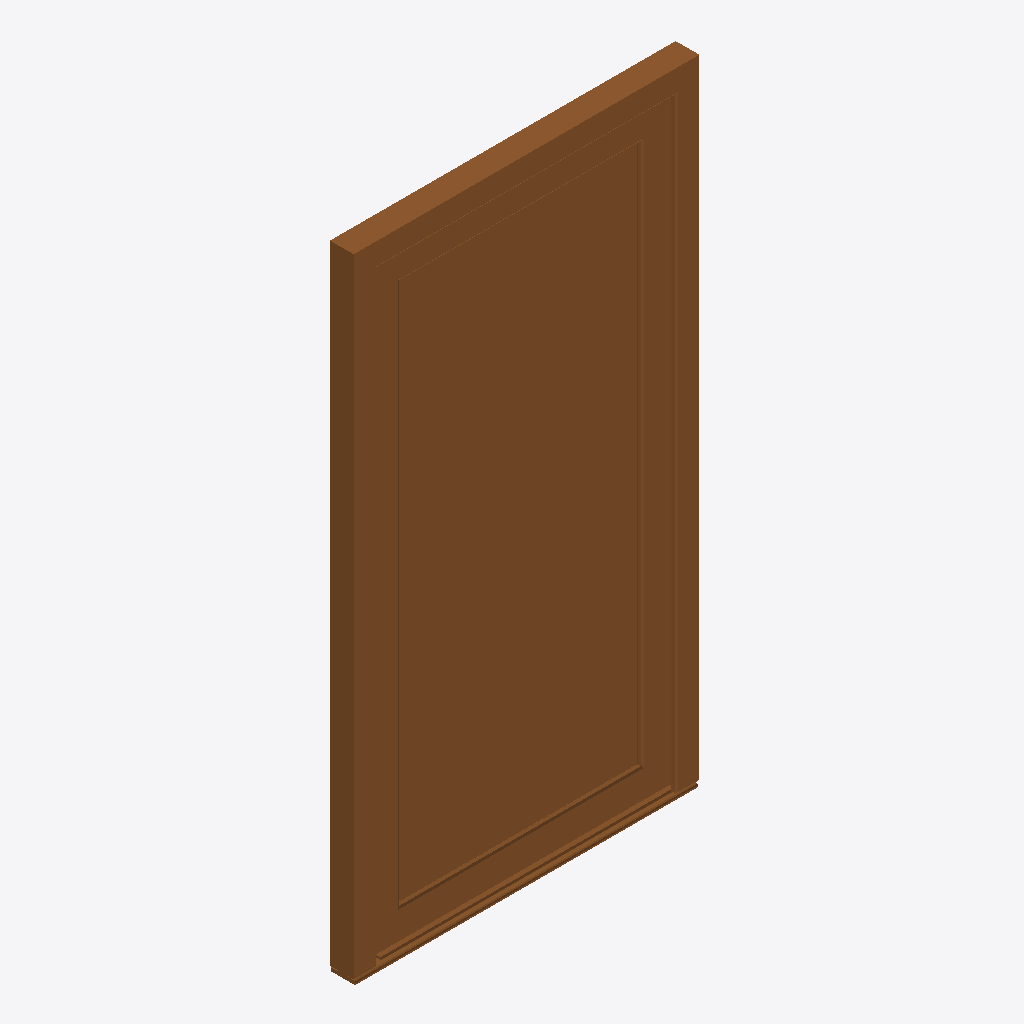
Isometric view of an IFC building model (IFC-SPF (STEP), schema IFC2X3, length unit millimetre), seen from the south-west, elements coloured by IFC class: 1 door (brown).
Extent 1.2 m × 0.1 m × 2.2 m (x, y, z). Elements (1): 1 IfcDoor.

HEADER;
FILE_DESCRIPTION(('IFC2X3'),'2;1');
FILE_NAME('construction','2024-12-09T13:31:56',(''),('',''),'','','');
FILE_SCHEMA(('IFC2X3'));
ENDSEC;
DATA;
#11=IFCPROJECT('2vBH7Z9OH7Zg62S_VPmR4_',#5,'Planersoftware 3.0','configurator export','','','',(#16),#10);
#12261=IFCBUILDING('0Y3_1dWcH82hXGZR8GdDty',#5,'Default Building','Description of Default Building','',#12260,$,'',.ELEMENT.,$,$,$);
#12240=IFCDOOR('3AtTROlFT2bwI8rfD7lRSl',#5,'S 9000 MD 1200x2200mm 1-piece door','GEALAN Fenster-Systeme GmbH S 9000 MD 1200x2200mm 1-piece door','',#12231,#12239,'',2200.0,1200.0);
ENDSEC;
